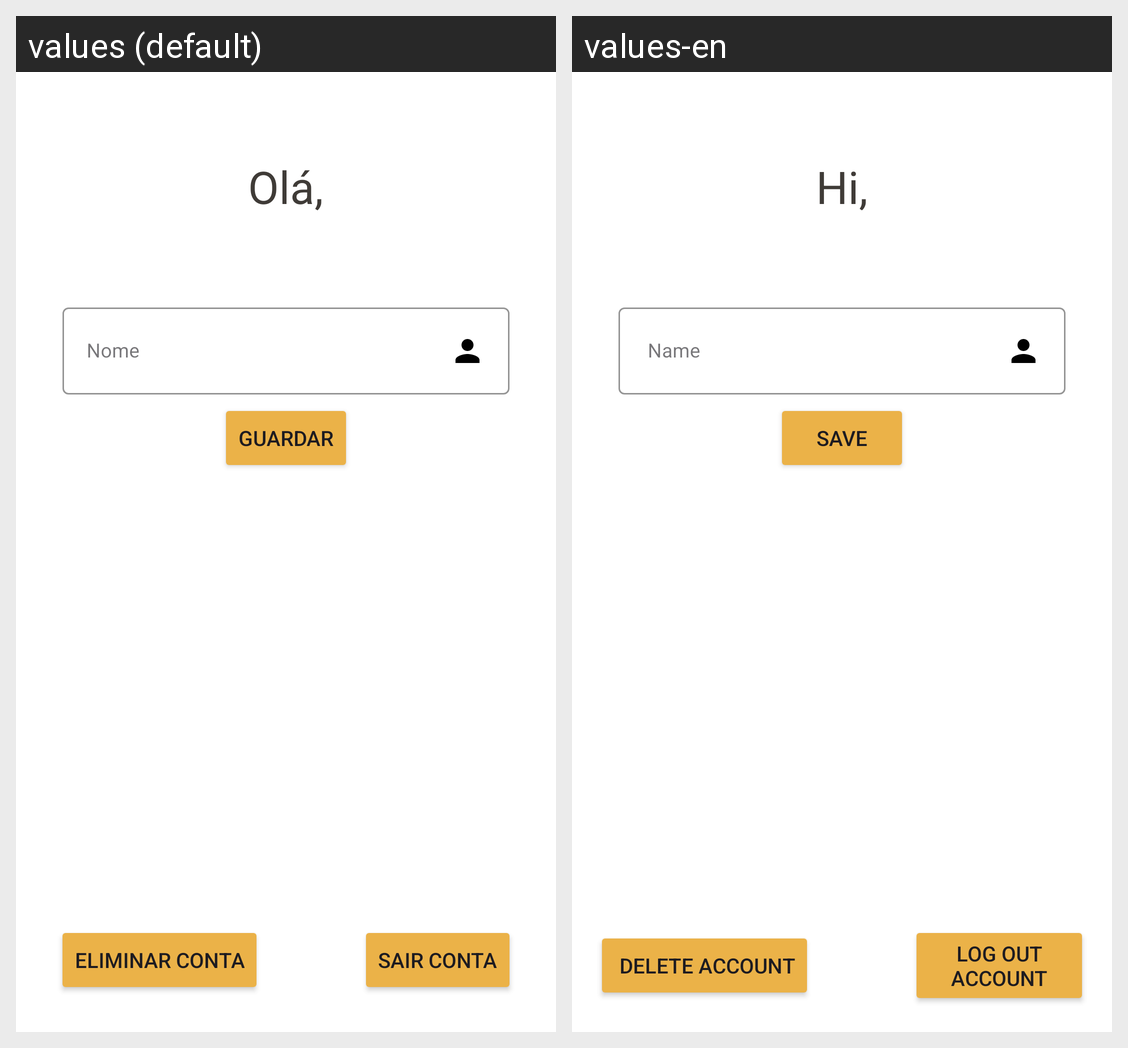

This grid shows one Android layout under two languages. Give, for every string resource on the screen, its name, the default text and each shown locale's text.
Android screen res/layout/fragment_perfil.xml rendered under 2 locales, left to right: values (default), values-en. Device: Nexus 5 (rendered at 1080×1920; each locale shown at half size, 540×960, under a caption strip naming it); theme Theme.Pap.
Strings drawn on this screen, with the default value and each locale's value (text and hints the layout hard-codes, and strings that could not be matched under every locale, appear in the picture but are not listed):

Nome
  values: Nome
  values-en:  Name

Guardar
  values: Guardar
  values-en: Save

Eliminarconta
  values: Eliminar conta
  values-en:  Delete account

SairConta
  values: Sair Conta
  values-en: Log out account
